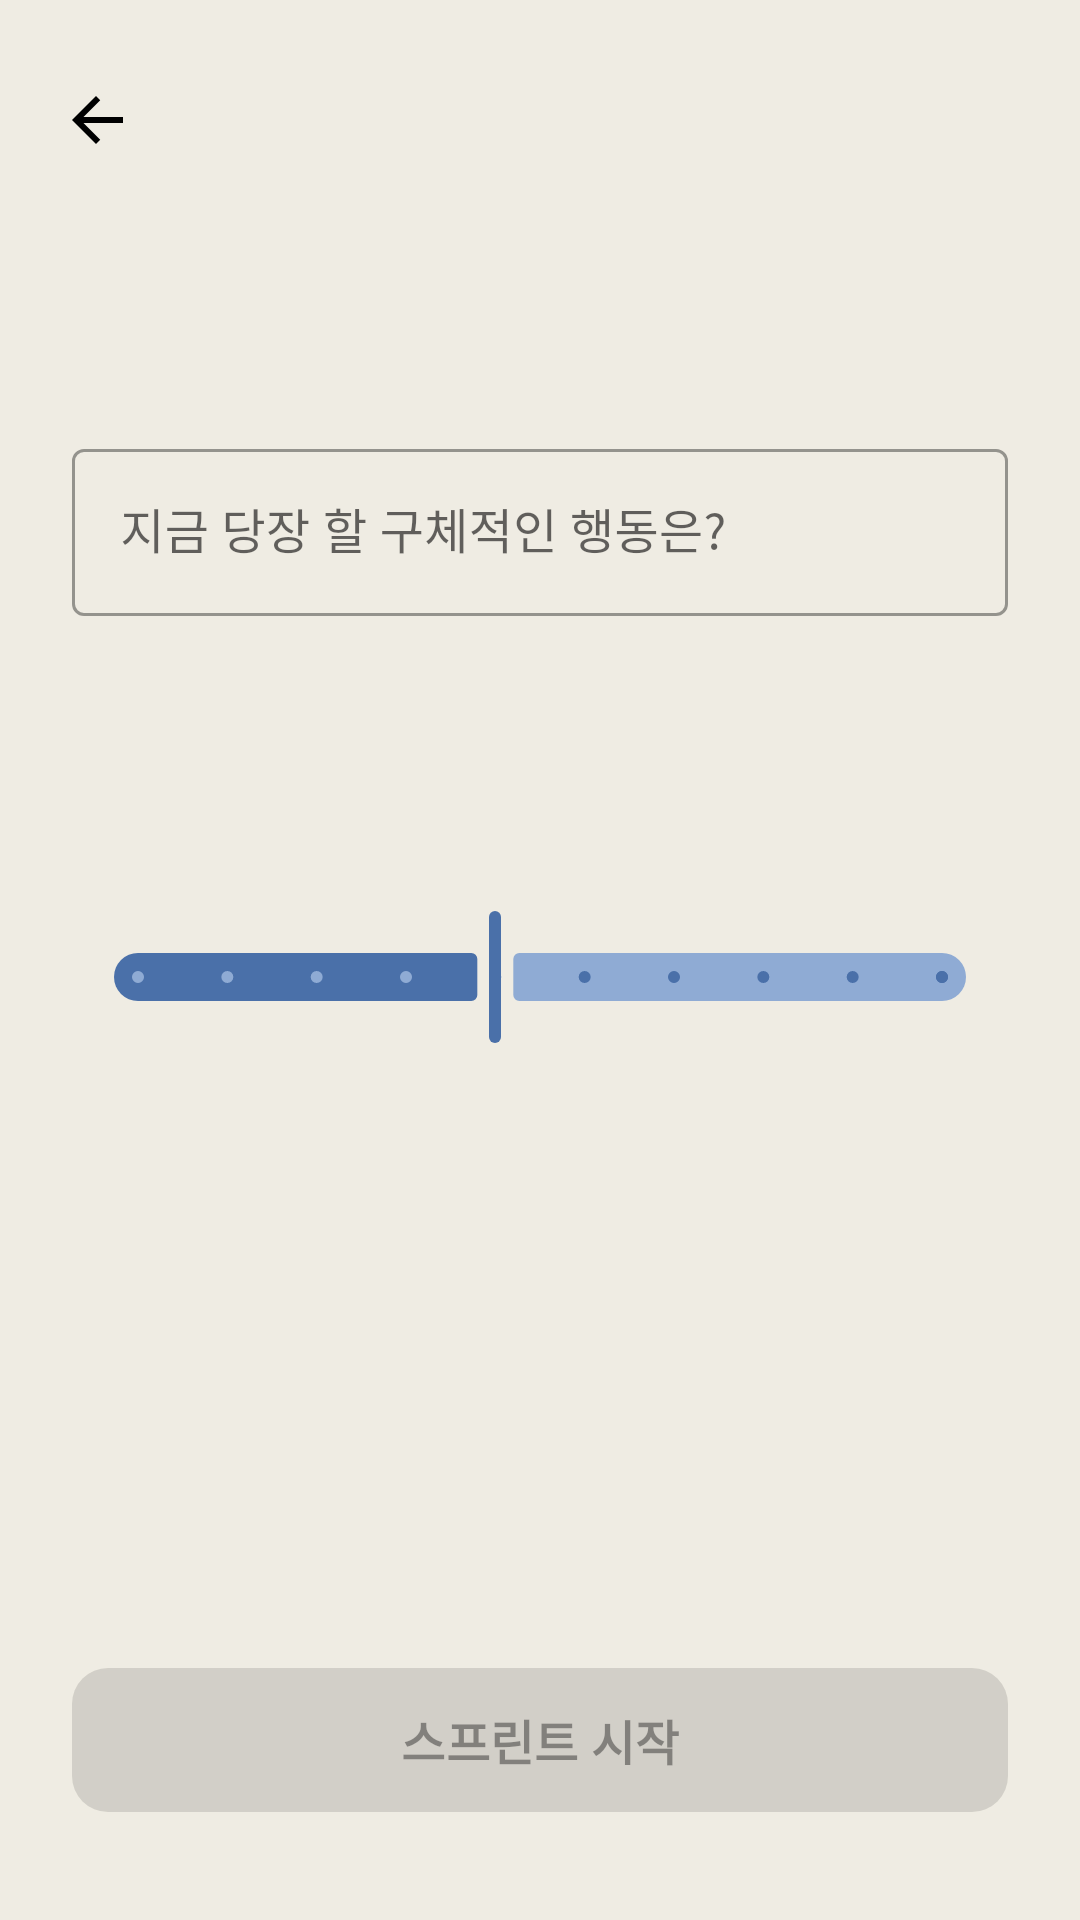

This screen was rendered from an Android layout file. Write that file and the resources it references.
<!-- AndroidManifest.xml: application theme Theme.SprintYou -->
<!-- res/layout/activity_setup.xml -->
<?xml version="1.0" encoding="utf-8"?>
<androidx.constraintlayout.widget.ConstraintLayout xmlns:android="http://schemas.android.com/apk/res/android"
    xmlns:app="http://schemas.android.com/apk/res-auto"
    xmlns:tools="http://schemas.android.com/tools"
    android:layout_width="match_parent"
    android:layout_height="match_parent"
    android:background="?attr/colorSurface"
    android:fitsSystemWindows="true"
    android:paddingTop="@dimen/spacing_xs"
    android:paddingBottom="@dimen/spacing_xs"
    tools:context=".ui.setup.SetupActivity">

    <ImageButton
        android:id="@+id/btn_back"
        android:layout_width="@dimen/icon_touch_target"
        android:layout_height="@dimen/icon_touch_target"
        android:layout_marginStart="@dimen/spacing_xs"
        android:layout_marginTop="@dimen/spacing_xs"
        android:background="?attr/selectableItemBackgroundBorderless"
        android:contentDescription="@string/desc_back"
        android:padding="@dimen/spacing_s"
        android:src="@drawable/ic_arrow_back"
        app:layout_constraintStart_toStartOf="parent"
        app:layout_constraintTop_toTopOf="parent"
        app:tint="?attr/colorOnSurface" />

    <ScrollView
        android:layout_width="0dp"
        android:layout_height="0dp"
        android:fillViewport="true"
        android:clipToPadding="false"
        android:paddingHorizontal="@dimen/layout_horizontal_margin"
        android:paddingBottom="@dimen/spacing_xxl"
        app:layout_constraintBottom_toTopOf="@id/btn_start"
        app:layout_constraintEnd_toEndOf="parent"
        app:layout_constraintStart_toStartOf="parent"
        app:layout_constraintTop_toBottomOf="@id/btn_back">

        <androidx.constraintlayout.widget.ConstraintLayout
            android:layout_width="match_parent"
            android:layout_height="wrap_content">

            <TextView
                android:id="@+id/tv_goal_preview"
                android:layout_width="0dp"
                android:layout_height="wrap_content"
                android:layout_marginTop="@dimen/spacing_m"
                android:textAppearance="?attr/textAppearanceHeadlineSmall"
                android:textColor="?attr/colorOnSurface"
                android:textStyle="bold"
                app:layout_constraintEnd_toEndOf="parent"
                app:layout_constraintStart_toStartOf="parent"
                app:layout_constraintTop_toTopOf="parent"
                tools:text="메인 목표: 토익 900점 달성" />

            <com.google.android.material.textfield.TextInputLayout
                android:id="@+id/til_sprint_task"
                style="@style/Widget.MaterialComponents.TextInputLayout.OutlinedBox"
                android:layout_width="0dp"
                android:layout_height="wrap_content"
                android:layout_marginTop="@dimen/spacing_xl"
                app:layout_constraintEnd_toEndOf="parent"
                app:layout_constraintStart_toStartOf="parent"
                app:layout_constraintTop_toBottomOf="@id/tv_goal_preview">

                <com.google.android.material.textfield.TextInputEditText
                    android:id="@+id/et_sprint_task"
                    android:layout_width="match_parent"
                    android:layout_height="wrap_content"
                    android:hint="@string/setup_task_hint"
                    android:imeOptions="actionDone"
                    android:inputType="textCapSentences"
                    android:maxLength="40"
                    tools:text="단어 20개 암기" />

            </com.google.android.material.textfield.TextInputLayout>

            <TextView
                android:id="@+id/tv_time_display"
                android:layout_width="wrap_content"
                android:layout_height="wrap_content"
                android:layout_marginTop="@dimen/spacing_xl"
                android:textAppearance="?attr/textAppearanceDisplaySmall"
                android:textColor="?attr/colorOnSurface"
                app:layout_constraintStart_toStartOf="parent"
                app:layout_constraintTop_toBottomOf="@id/til_sprint_task"
                tools:text="05:00" />

            <com.google.android.material.slider.Slider
                android:id="@+id/slider_time"
                android:layout_width="0dp"
                android:layout_height="wrap_content"
                android:layout_marginTop="@dimen/spacing_m"
                android:stepSize="1"
                android:value="5"
                android:valueFrom="1"
                android:valueTo="10"
                app:layout_constraintEnd_toEndOf="parent"
                app:layout_constraintStart_toStartOf="parent"
                app:layout_constraintTop_toBottomOf="@id/tv_time_display"
                app:tickVisible="true" />

        </androidx.constraintlayout.widget.ConstraintLayout>
    </ScrollView>

    <com.google.android.material.button.MaterialButton
        android:id="@+id/btn_start"
        style="@style/Widget.Material3.Button"
        android:layout_width="0dp"
        android:layout_height="@dimen/bottom_button_height"
        android:layout_marginHorizontal="@dimen/layout_horizontal_margin"
        android:layout_marginBottom="@dimen/layout_vertical_margin"
        android:enabled="false"
        android:text="@string/action_start_sprint"
        android:textAllCaps="false"
        android:textSize="@dimen/text_size_subhead"
        android:textStyle="bold"
        app:cornerRadius="12dp"
        app:layout_constraintBottom_toBottomOf="parent"
        app:layout_constraintEnd_toEndOf="parent"
        app:layout_constraintStart_toStartOf="parent" />

</androidx.constraintlayout.widget.ConstraintLayout>
<!-- resources referenced by this layout -->
<resources>
  <dimen name="bottom_button_height">56dp</dimen>
  <dimen name="icon_touch_target">48dp</dimen>
  <dimen name="layout_horizontal_margin">24dp</dimen>
  <dimen name="layout_vertical_margin">24dp</dimen>
  <dimen name="spacing_m">16dp</dimen>
  <dimen name="spacing_s">12dp</dimen>
  <dimen name="spacing_xl">32dp</dimen>
  <dimen name="spacing_xs">8dp</dimen>
  <dimen name="spacing_xxl">48dp</dimen>
  <dimen name="text_size_subhead">16sp</dimen>
  <!-- drawable ic_arrow_back (drawable) -->
  <vector xmlns:android="http://schemas.android.com/apk/res/android"
      android:width="24dp"
      android:height="24dp"
      android:viewportWidth="24"
      android:viewportHeight="24">
      <path
          android:fillColor="?attr/colorOnSurface"
          android:pathData="M21,11H7.83l5.58,-5.59L12,4l-8,8 8,8 1.41,-1.41L7.83,13H21v-2z" />
  </vector>
  <string name="action_start_sprint">스프린트 시작</string>
  <string name="desc_back">뒤로 가기</string>
  <string name="setup_task_hint">지금 당장 할 구체적인 행동은?</string>
  <style name="Theme.SprintYou" parent="Base.Theme.SprintYou" />
  <style name="Base.Theme.SprintYou" parent="Theme.Material3.DayNight.NoActionBar">
          
          <item name="colorPrimary">@color/primary_blue</item>
          <item name="colorOnPrimary">@color/white</item>
          <item name="colorPrimaryContainer">@color/secondary_blue</item>
          <item name="colorOnPrimaryContainer">@color/strong_black</item>
          
          <item name="colorSecondary">@color/secondary_blue</item>
          <item name="colorOnSecondary">@color/strong_black</item>
          <item name="colorSecondaryContainer">@color/secondary_blue</item>
          <item name="colorOnSecondaryContainer">@color/strong_black</item>
  
          <item name="colorTertiary">@color/strong_black</item>
          <item name="colorOnTertiary">@color/white</item>
  
          
          <item name="android:colorBackground">@color/minimal_background</item>
          <item name="colorOnBackground">@color/strong_black</item>
          <item name="colorSurface">@color/minimal_background</item>
          <item name="colorOnSurface">@color/strong_black</item>
          <item name="colorSurfaceVariant">@color/secondary_blue</item>
          <item name="colorOnSurfaceVariant">@color/strong_black</item>
          <item name="colorOutline">@color/primary_blue</item>
  
          
          <item name="android:statusBarColor">@color/minimal_background</item>
          <item name="android:windowLightStatusBar">true</item>
          <item name="android:navigationBarColor">@color/strong_black</item>
          
          
          <item name="materialButtonStyle">@style/Widget.SprintYou.Button</item>
      </style>
  <color name="primary_blue">#4A70A9</color>
  <color name="white">#FFFFFFFF</color>
  <color name="secondary_blue">#8FABD4</color>
  <color name="strong_black">#000000</color>
  <color name="minimal_background">@color/background_beige</color>
  <style name="Widget.SprintYou.Button" parent="Widget.Material3.Button">
          <item name="android:paddingVertical">12dp</item>
          <item name="cornerRadius">12dp</item>
          <item name="android:insetTop">0dp</item>
          <item name="android:insetBottom">0dp</item>
      </style>
  <color name="background_beige">#EFECE3</color>
</resources>
